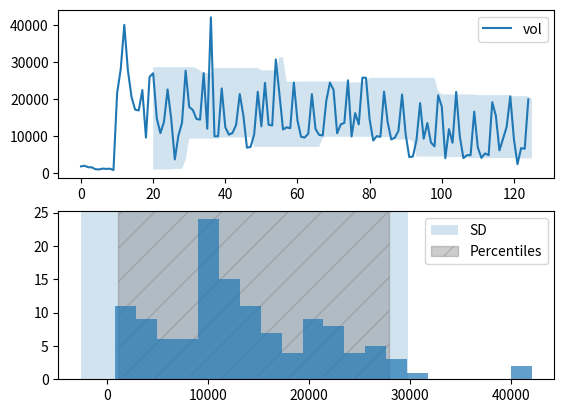

The matplotlib source for this figure:
import datetime
from matplotlib import pyplot as plt
import numpy as np
import pandas as pd


DATA = [1807, 1957, 1574, 1531, 1026, 973, 1207, 1127, 1171, 811, 21534, 28001,
        40021, 27690, 20560, 17119, 16904, 22417, 9585, 25978, 26957, 14802,
        10794, 13838, 22581, 14669, 3684, 10126, 13599, 27646, 17838, 17028,
        14616, 14433, 27013, 11949, 42065, 9907, 9951, 22854, 12362, 10369,
        10833, 13040, 21326, 15637, 6846, 7070, 10412, 21954, 12614, 24361,
        13038, 12850, 30691, 21348, 11775, 12354, 12098, 24439, 14209, 9804,
        9589, 10614, 21312, 11933, 10310, 10138, 19546, 24428, 22483, 10746,
        13125, 13556, 25044, 9880, 16182, 13138, 25781, 25709, 14522, 8779,
        9969, 9779, 21988, 13763, 9075, 9544, 11393, 21210, 10454, 4307, 4456,
        8944, 18892, 9262, 13495, 8258, 7197, 21006, 18046, 4002, 11867, 8192,
        21920, 9979, 4031, 4840, 4820, 16573, 6917, 4084, 5296, 4821, 19136,
        15487, 6127, 9275, 12540, 20698, 9229, 2389, 6735, 6563, 19895]


def rolling_window(a, window):
    shape = a.shape[:-1] + (a.shape[-1] - window + 1, window)
    strides = a.strides + (a.strides[-1],)
    return np.lib.stride_tricks.as_strided(a, shape=shape, strides=strides)


def main():
    start = datetime.date(2015, 9, 12)
    data = [{'date': start + datetime.timedelta(days=n), 'vol': val}
            for n, val in enumerate(DATA)]
    df = pd.DataFrame(data, columns=['date', 'vol'])
    mean = np.mean(df.vol)
    std = np.std(df.vol)
    lower_pc = np.percentile(df.vol,  2.5)
    upper_pc = np.percentile(df.vol, 97.5)

    f, (ax1, ax2) = plt.subplots(2)
    df.plot(ax=ax1)

    window_len = 20
    window = rolling_window(df.vol.values, window_len)
    rolling_lower_pc = np.percentile(window,  5, axis=1)
    rolling_upper_pc = np.percentile(window, 95, axis=1)
    X = np.arange(len(rolling_lower_pc)) + window_len
    ax1.fill_between(X, rolling_lower_pc, rolling_upper_pc,
                     alpha=0.2, label='5-95th percentile window')

    ax2.hist(df.vol, 20, alpha=0.7)
    ax2.axvspan(mean - 2 * std,
                mean + 2 * std,
                alpha=0.2,
                label='SD',
                zorder=-1)
    ax2.axvspan(lower_pc,
                upper_pc,
                alpha=0.4,
                color='grey',
                hatch='/',
                label='Percentiles',
                zorder=-1)

    plt.legend()
    plt.show()


if __name__ == '__main__':
    main()
